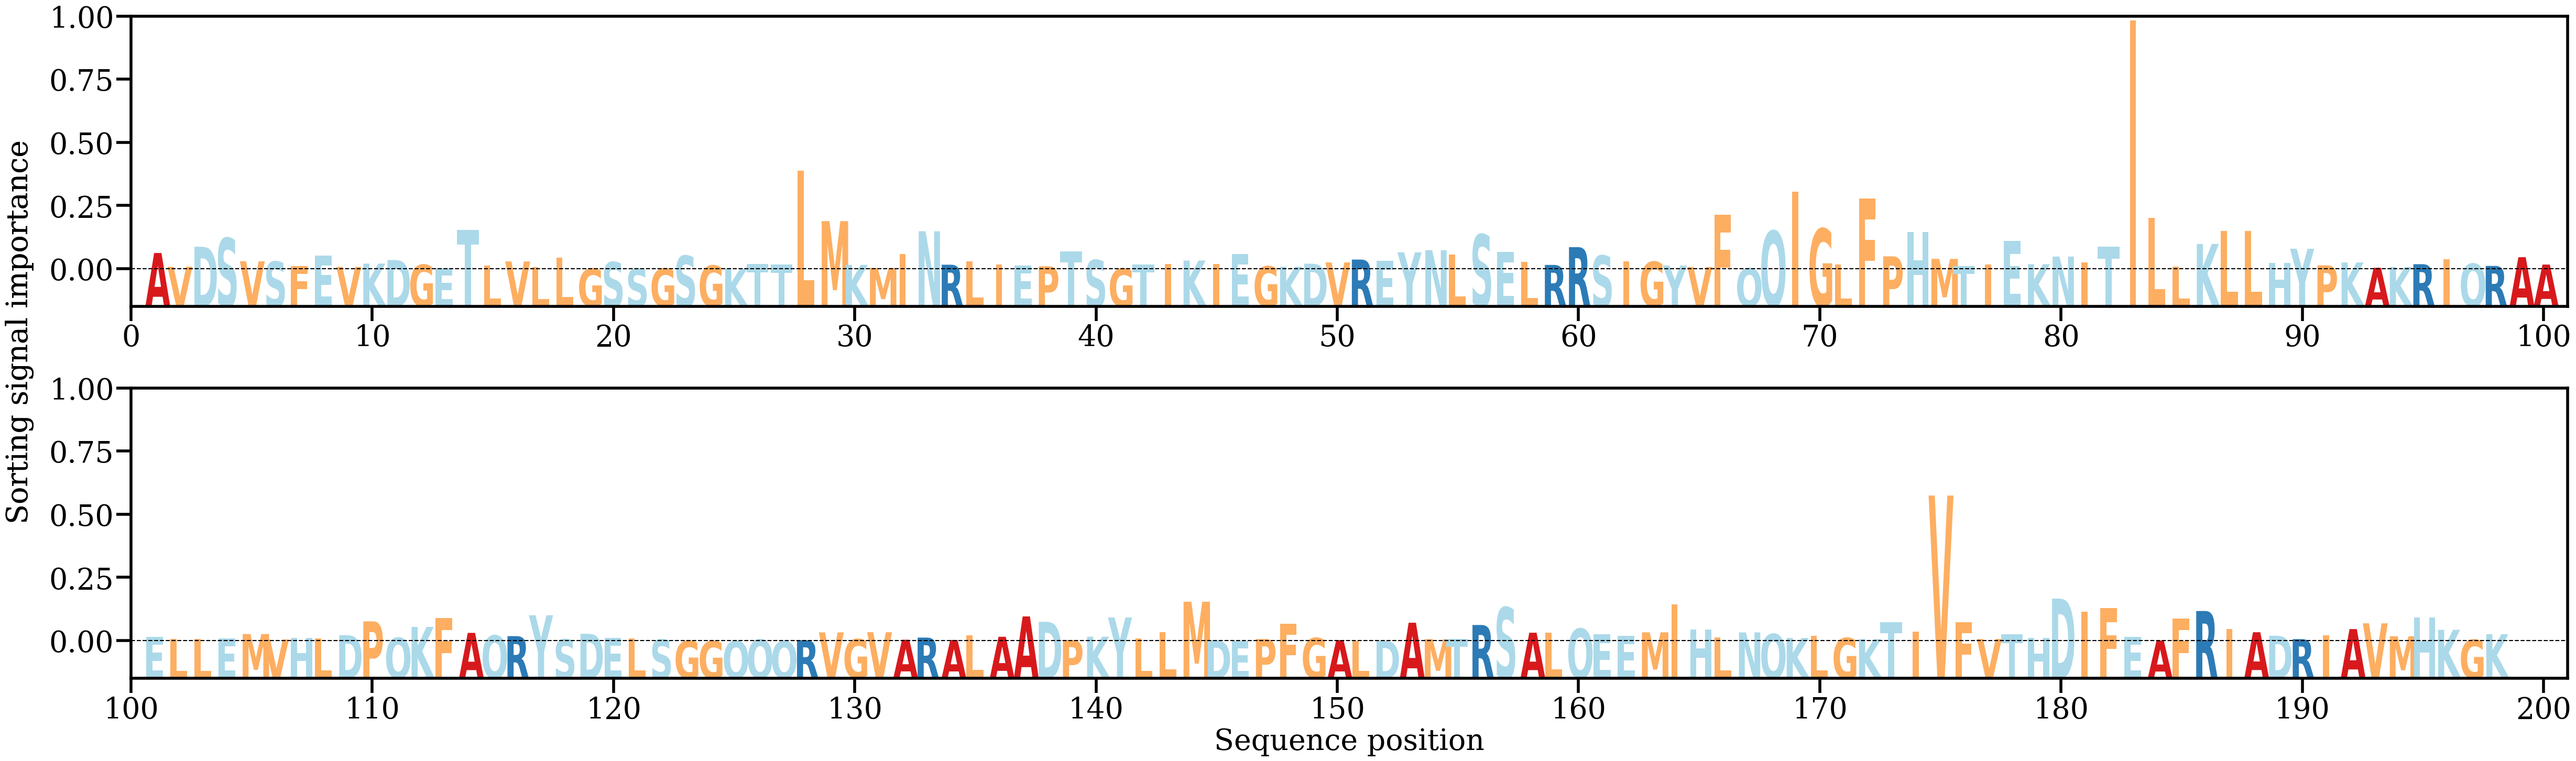

The file beside this chart, header and first rows:
AA, Alpha
A, [0.00606636]
V, [0.00096318]
D, [0.00839001]
S, [0.01161801]
V, [0.00299185]
S, [0.00287238]
F, [0.00125679]
E, [0.00500916]
V, [0.00091263]
K, [0.00213076]
D, [0.00345871]
G, [0.00170881]
E, [0.00045827]
T, [0.014693]
L, [0.00133334]
V, [0.00292374]
L, [0.00082832]
L, [0.00440396]
G, [0.00027648]
S, [0.00268208]
S, [0.00025513]
G, [0.00030842]
S, [0.00504969]
G, [0.00139429]
K, [0.00024226]
T, [0.0019201]
T, [0.00182783]
L, [0.03653327]
M, [0.0178965]
K, [0.00166017]
M, [0.00049825]
I, [0.00576576]
N, [0.01414044]
R, [0.00170632]
L, [0.00304479]
I, [0.0018209]
E, [0.0015048]
P, [0.00114215]
T, [0.00658724]
S, [0.00345345]
G, [0.0002716]
T, [0.00187089]
I, [0.00196287]
K, [0.00325791]
I, [0.00202575]
E, [0.00559902]
G, [0.00112832]
K, [0.00095127]
D, [0.00210222]
V, [0.00255982]
R, [0.00362463]
E, [0.00309889]
Y, [0.00629948]
N, [0.00710498]
L, [0.0054351]
S, [0.01296718]
E, [0.00647436]
L, [0.00281369]
R, [0.00163306]
R, [0.00824035]
... 138 more rows
